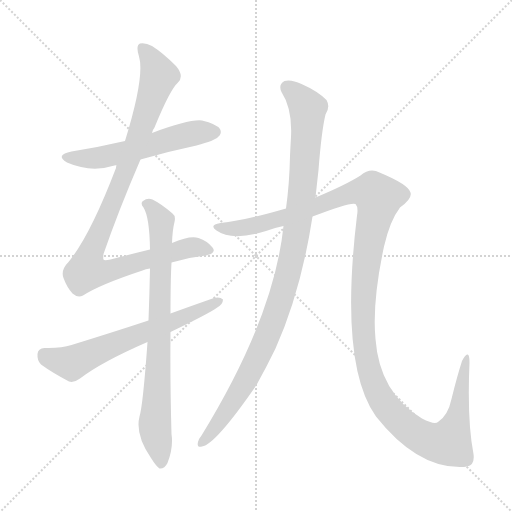
t = 0.00 s
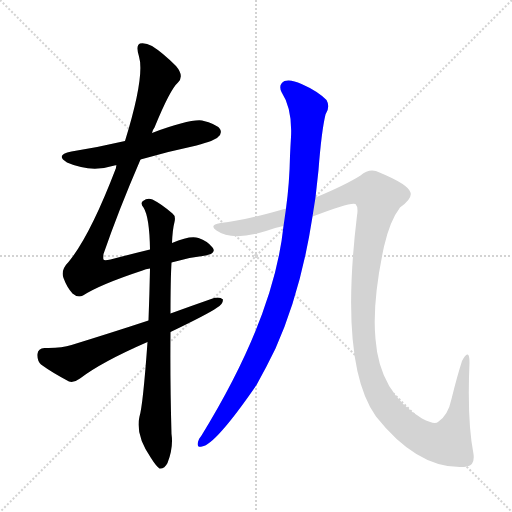
t = 4.50 s
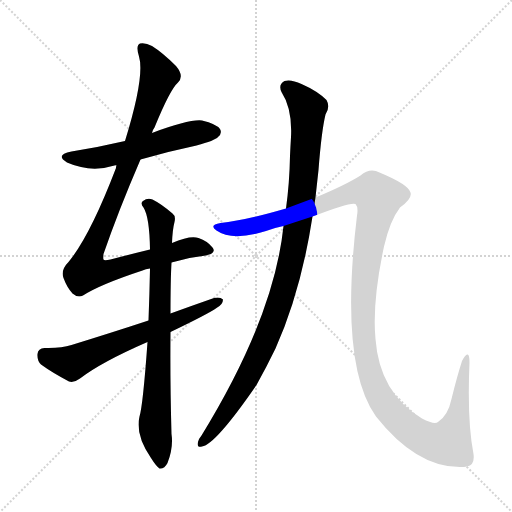
t = 4.71 s
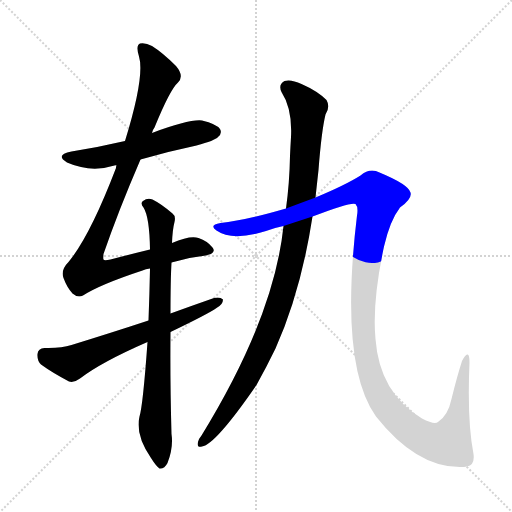
t = 4.93 s
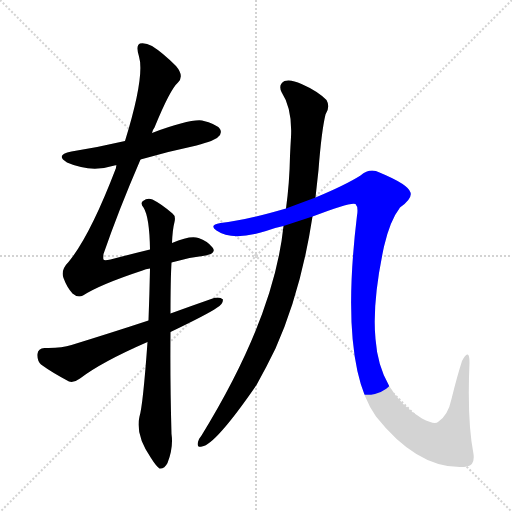
t = 5.14 s
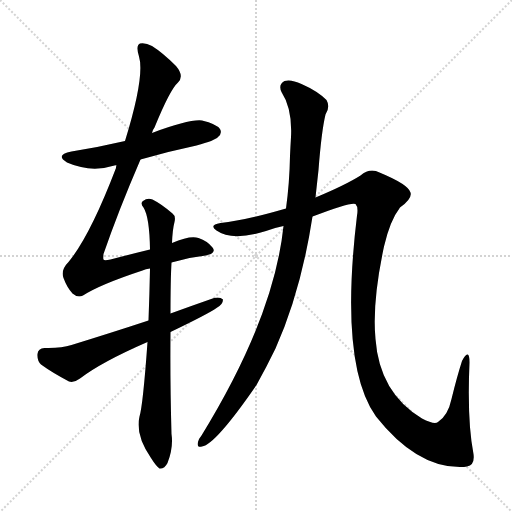
t = 5.84 s

The animated SVG that drew these frames (rendered in a browser with its animation timeline set to each time). Animation: 6 CSS @keyframes rules; one cycle of 5.84 s.

<svg version="1.1" viewBox="0 0 1024 1024" xmlns="http://www.w3.org/2000/svg">
  <g stroke="lightgray" stroke-dasharray="1,1" stroke-width="1" transform="scale(4, 4)">
    <line x1="0" y1="0" x2="256" y2="256"></line>
    <line x1="256" y1="0" x2="0" y2="256"></line>
    <line x1="128" y1="0" x2="128" y2="256"></line>
    <line x1="0" y1="128" x2="256" y2="128"></line>
  </g>
<g transform="scale(1, -1) translate(0, -900)">
   <style type="text/css">
    @keyframes keyframes0 {
      from {
       stroke: blue;
       stroke-dashoffset: 556;
       stroke-width: 128;
       }
       64% {
       animation-timing-function: step-end;
       stroke: blue;
       stroke-dashoffset: 0;
       stroke-width: 128;
       }
       to {
       stroke: black;
       stroke-width: 1024;
       }
       }
       #make-me-a-hanzi-animation-0 {
         animation: keyframes0 0.702474s both;
         animation-delay: 0.000000s;
         animation-timing-function: linear;
       }
    @keyframes keyframes1 {
      from {
       stroke: blue;
       stroke-dashoffset: 981;
       stroke-width: 128;
       }
       76% {
       animation-timing-function: step-end;
       stroke: blue;
       stroke-dashoffset: 0;
       stroke-width: 128;
       }
       to {
       stroke: black;
       stroke-width: 1024;
       }
       }
       #make-me-a-hanzi-animation-1 {
         animation: keyframes1 1.048340s both;
         animation-delay: 0.702474s;
         animation-timing-function: linear;
       }
    @keyframes keyframes2 {
      from {
       stroke: blue;
       stroke-dashoffset: 786;
       stroke-width: 128;
       }
       72% {
       animation-timing-function: step-end;
       stroke: blue;
       stroke-dashoffset: 0;
       stroke-width: 128;
       }
       to {
       stroke: black;
       stroke-width: 1024;
       }
       }
       #make-me-a-hanzi-animation-2 {
         animation: keyframes2 0.889648s both;
         animation-delay: 1.750814s;
         animation-timing-function: linear;
       }
    @keyframes keyframes3 {
      from {
       stroke: blue;
       stroke-dashoffset: 635;
       stroke-width: 128;
       }
       67% {
       animation-timing-function: step-end;
       stroke: blue;
       stroke-dashoffset: 0;
       stroke-width: 128;
       }
       to {
       stroke: black;
       stroke-width: 1024;
       }
       }
       #make-me-a-hanzi-animation-3 {
         animation: keyframes3 0.766764s both;
         animation-delay: 2.640462s;
         animation-timing-function: linear;
       }
    @keyframes keyframes4 {
      from {
       stroke: blue;
       stroke-dashoffset: 1030;
       stroke-width: 128;
       }
       77% {
       animation-timing-function: step-end;
       stroke: blue;
       stroke-dashoffset: 0;
       stroke-width: 128;
       }
       to {
       stroke: black;
       stroke-width: 1024;
       }
       }
       #make-me-a-hanzi-animation-4 {
         animation: keyframes4 1.088216s both;
         animation-delay: 3.407227s;
         animation-timing-function: linear;
       }
    @keyframes keyframes5 {
      from {
       stroke: blue;
       stroke-dashoffset: 1349;
       stroke-width: 128;
       }
       81% {
       animation-timing-function: step-end;
       stroke: blue;
       stroke-dashoffset: 0;
       stroke-width: 128;
       }
       to {
       stroke: black;
       stroke-width: 1024;
       }
       }
       #make-me-a-hanzi-animation-5 {
         animation: keyframes5 1.347819s both;
         animation-delay: 4.495443s;
         animation-timing-function: linear;
       }
</style>
<path d="M 281.0 581.0 Q 336.0 597.0 393.0 609.0 Q 430.0 619.0 436.0 626.0 Q 445.0 633.0 440.0 642.0 Q 433.0 652.0 404.0 659.0 Q 379.0 662.0 304.0 634.0 L 250.0 618.0 Q 199.0 606.0 143.0 597.0 Q 109.0 590.0 134.0 575.0 Q 182.0 554.0 229.0 569.0 Q 230.0 570.0 233.0 569.0 L 281.0 581.0 Z" fill="lightgray"></path> 
<path d="M 300.0 401.0 Q 263.0 392.0 221.0 381.0 Q 208.0 378.0 207.0 381.0 Q 206.0 382.0 207.0 392.0 Q 237.0 479.0 281.0 581.0 L 304.0 634.0 Q 305.0 640.0 309.0 645.0 Q 340.0 721.0 356.0 735.0 Q 369.0 748.0 352.0 768.0 Q 325.0 795.0 304.0 808.0 Q 291.0 815.0 280.0 813.0 Q 271.0 809.0 278.0 787.0 Q 290.0 748.0 250.0 618.0 L 233.0 569.0 Q 232.0 568.0 232.0 564.0 Q 180.0 428.0 137.0 376.0 Q 121.0 360.0 127.0 344.0 Q 134.0 325.0 145.0 313.0 Q 155.0 304.0 166.0 309.0 Q 200.0 331.0 285.0 359.0 Q 291.0 362.0 300.0 363.0 L 343.0 375.0 Q 374.0 385.0 405.0 388.0 Q 435.0 392.0 425.0 405.0 Q 415.0 418.0 397.0 424.0 Q 381.0 430.0 344.0 414.0 L 300.0 401.0 Z" fill="lightgray"></path> 
<path d="M 344.0 414.0 Q 345.0 441.0 349.0 456.0 Q 352.0 468.0 345.0 473.0 Q 323.0 492.0 305.0 501.0 Q 295.0 505.0 286.0 498.0 Q 280.0 494.0 287.0 485.0 Q 299.0 466.0 300.0 401.0 L 300.0 363.0 Q 299.0 312.0 297.0 259.0 L 295.0 216.0 Q 286.0 90.0 279.0 67.0 Q 270.0 31.0 302.0 -16.0 Q 312.0 -32.0 319.0 -37.0 Q 329.0 -38.0 335.0 -26.0 Q 347.0 4.0 343.0 32.0 Q 340.0 141.0 341.0 236.0 L 341.0 273.0 Q 341.0 340.0 343.0 375.0 L 344.0 414.0 Z" fill="lightgray"></path> 
<path d="M 297.0 259.0 Q 224.0 235.0 143.0 210.0 Q 122.0 203.0 89.0 204.0 Q 76.0 203.0 75.0 192.0 Q 74.0 179.0 82.0 171.0 Q 104.0 155.0 138.0 137.0 Q 148.0 134.0 160.0 143.0 Q 203.0 176.0 295.0 216.0 L 341.0 236.0 Q 416.0 272.0 433.0 284.0 Q 446.0 291.0 446.0 301.0 Q 440.0 307.0 428.0 304.0 Q 385.0 289.0 341.0 273.0 L 297.0 259.0 Z" fill="lightgray"></path> 
<path d="M 567.0 448.0 Q 548.0 265.0 403.0 29.0 Q 397.0 22.0 396.0 16.0 Q 393.0 4.0 404.0 7.0 Q 431.0 11.0 513.0 130.0 Q 532.0 164.0 551.0 203.0 Q 602.0 317.0 625.0 467.0 L 631.0 505.0 Q 634.0 533.0 637.0 560.0 Q 643.0 638.0 651.0 671.0 Q 661.0 686.0 653.0 700.0 Q 635.0 718.0 603.0 732.0 Q 582.0 742.0 569.0 738.0 Q 556.0 731.0 563.0 716.0 Q 585.0 682.0 582.0 626.0 Q 581.0 610.0 580.0 588.0 Q 579.0 534.0 572.0 483.0 L 567.0 448.0 Z" fill="lightgray"></path> 
<path d="M 625.0 467.0 Q 703.0 497.0 711.0 492.0 Q 717.0 486.0 714.0 469.0 Q 678.0 171.0 752.0 67.0 Q 836.0 -39.0 928.0 -34.0 Q 931.0 -33.0 934.0 -33.0 Q 950.0 -30.0 947.0 -8.0 Q 934.0 58.0 939.0 175.0 Q 939.0 191.0 935.0 191.0 Q 931.0 192.0 924.0 178.0 Q 914.0 147.0 903.0 102.0 Q 896.0 69.0 876.0 56.0 Q 869.0 50.0 844.0 63.0 Q 759.0 114.0 751.0 222.0 Q 744.0 295.0 768.0 407.0 Q 780.0 459.0 800.0 485.0 Q 825.0 503.0 821.0 515.0 Q 817.0 531.0 759.0 555.0 Q 740.0 565.0 721.0 549.0 Q 691.0 530.0 631.0 505.0 L 572.0 483.0 Q 490.0 459.0 441.0 454.0 Q 417.0 450.0 433.0 439.0 Q 464.0 417.0 532.0 438.0 Q 547.0 444.0 567.0 448.0 L 625.0 467.0 Z" fill="lightgray"></path> 
      <clipPath id="make-me-a-hanzi-clip-0">
      <path d="M 281.0 581.0 Q 336.0 597.0 393.0 609.0 Q 430.0 619.0 436.0 626.0 Q 445.0 633.0 440.0 642.0 Q 433.0 652.0 404.0 659.0 Q 379.0 662.0 304.0 634.0 L 250.0 618.0 Q 199.0 606.0 143.0 597.0 Q 109.0 590.0 134.0 575.0 Q 182.0 554.0 229.0 569.0 Q 230.0 570.0 233.0 569.0 L 281.0 581.0 Z" fill="lightgray"></path>
      </clipPath>
      <path clip-path="url(#make-me-a-hanzi-clip-0)" d="M 136.0 587.0 L 190.0 583.0 L 358.0 627.0 L 430.0 636.0 " fill="none" id="make-me-a-hanzi-animation-0" stroke-dasharray="428 856" stroke-linecap="round"></path>

      <clipPath id="make-me-a-hanzi-clip-1">
      <path d="M 300.0 401.0 Q 263.0 392.0 221.0 381.0 Q 208.0 378.0 207.0 381.0 Q 206.0 382.0 207.0 392.0 Q 237.0 479.0 281.0 581.0 L 304.0 634.0 Q 305.0 640.0 309.0 645.0 Q 340.0 721.0 356.0 735.0 Q 369.0 748.0 352.0 768.0 Q 325.0 795.0 304.0 808.0 Q 291.0 815.0 280.0 813.0 Q 271.0 809.0 278.0 787.0 Q 290.0 748.0 250.0 618.0 L 233.0 569.0 Q 232.0 568.0 232.0 564.0 Q 180.0 428.0 137.0 376.0 Q 121.0 360.0 127.0 344.0 Q 134.0 325.0 145.0 313.0 Q 155.0 304.0 166.0 309.0 Q 200.0 331.0 285.0 359.0 Q 291.0 362.0 300.0 363.0 L 343.0 375.0 Q 374.0 385.0 405.0 388.0 Q 435.0 392.0 425.0 405.0 Q 415.0 418.0 397.0 424.0 Q 381.0 430.0 344.0 414.0 L 300.0 401.0 Z" fill="lightgray"></path>
      </clipPath>
      <path clip-path="url(#make-me-a-hanzi-clip-1)" d="M 286.0 804.0 L 318.0 747.0 L 241.0 534.0 L 181.0 394.0 L 174.0 359.0 L 219.0 358.0 L 384.0 406.0 L 412.0 400.0 " fill="none" id="make-me-a-hanzi-animation-1" stroke-dasharray="853 1706" stroke-linecap="round"></path>

      <clipPath id="make-me-a-hanzi-clip-2">
      <path d="M 344.0 414.0 Q 345.0 441.0 349.0 456.0 Q 352.0 468.0 345.0 473.0 Q 323.0 492.0 305.0 501.0 Q 295.0 505.0 286.0 498.0 Q 280.0 494.0 287.0 485.0 Q 299.0 466.0 300.0 401.0 L 300.0 363.0 Q 299.0 312.0 297.0 259.0 L 295.0 216.0 Q 286.0 90.0 279.0 67.0 Q 270.0 31.0 302.0 -16.0 Q 312.0 -32.0 319.0 -37.0 Q 329.0 -38.0 335.0 -26.0 Q 347.0 4.0 343.0 32.0 Q 340.0 141.0 341.0 236.0 L 341.0 273.0 Q 341.0 340.0 343.0 375.0 L 344.0 414.0 Z" fill="lightgray"></path>
      </clipPath>
      <path clip-path="url(#make-me-a-hanzi-clip-2)" d="M 294.0 492.0 L 323.0 456.0 L 310.0 62.0 L 321.0 -27.0 " fill="none" id="make-me-a-hanzi-animation-2" stroke-dasharray="658 1316" stroke-linecap="round"></path>

      <clipPath id="make-me-a-hanzi-clip-3">
      <path d="M 297.0 259.0 Q 224.0 235.0 143.0 210.0 Q 122.0 203.0 89.0 204.0 Q 76.0 203.0 75.0 192.0 Q 74.0 179.0 82.0 171.0 Q 104.0 155.0 138.0 137.0 Q 148.0 134.0 160.0 143.0 Q 203.0 176.0 295.0 216.0 L 341.0 236.0 Q 416.0 272.0 433.0 284.0 Q 446.0 291.0 446.0 301.0 Q 440.0 307.0 428.0 304.0 Q 385.0 289.0 341.0 273.0 L 297.0 259.0 Z" fill="lightgray"></path>
      </clipPath>
      <path clip-path="url(#make-me-a-hanzi-clip-3)" d="M 88.0 191.0 L 143.0 174.0 L 440.0 298.0 " fill="none" id="make-me-a-hanzi-animation-3" stroke-dasharray="507 1014" stroke-linecap="round"></path>

      <clipPath id="make-me-a-hanzi-clip-4">
      <path d="M 567.0 448.0 Q 548.0 265.0 403.0 29.0 Q 397.0 22.0 396.0 16.0 Q 393.0 4.0 404.0 7.0 Q 431.0 11.0 513.0 130.0 Q 532.0 164.0 551.0 203.0 Q 602.0 317.0 625.0 467.0 L 631.0 505.0 Q 634.0 533.0 637.0 560.0 Q 643.0 638.0 651.0 671.0 Q 661.0 686.0 653.0 700.0 Q 635.0 718.0 603.0 732.0 Q 582.0 742.0 569.0 738.0 Q 556.0 731.0 563.0 716.0 Q 585.0 682.0 582.0 626.0 Q 581.0 610.0 580.0 588.0 Q 579.0 534.0 572.0 483.0 L 567.0 448.0 Z" fill="lightgray"></path>
      </clipPath>
      <path clip-path="url(#make-me-a-hanzi-clip-4)" d="M 575.0 725.0 L 616.0 683.0 L 606.0 529.0 L 577.0 355.0 L 546.0 257.0 L 489.0 132.0 L 404.0 15.0 " fill="none" id="make-me-a-hanzi-animation-4" stroke-dasharray="902 1804" stroke-linecap="round"></path>

      <clipPath id="make-me-a-hanzi-clip-5">
      <path d="M 625.0 467.0 Q 703.0 497.0 711.0 492.0 Q 717.0 486.0 714.0 469.0 Q 678.0 171.0 752.0 67.0 Q 836.0 -39.0 928.0 -34.0 Q 931.0 -33.0 934.0 -33.0 Q 950.0 -30.0 947.0 -8.0 Q 934.0 58.0 939.0 175.0 Q 939.0 191.0 935.0 191.0 Q 931.0 192.0 924.0 178.0 Q 914.0 147.0 903.0 102.0 Q 896.0 69.0 876.0 56.0 Q 869.0 50.0 844.0 63.0 Q 759.0 114.0 751.0 222.0 Q 744.0 295.0 768.0 407.0 Q 780.0 459.0 800.0 485.0 Q 825.0 503.0 821.0 515.0 Q 817.0 531.0 759.0 555.0 Q 740.0 565.0 721.0 549.0 Q 691.0 530.0 631.0 505.0 L 572.0 483.0 Q 490.0 459.0 441.0 454.0 Q 417.0 450.0 433.0 439.0 Q 464.0 417.0 532.0 438.0 Q 547.0 444.0 567.0 448.0 L 625.0 467.0 Z" fill="lightgray"></path>
      </clipPath>
      <path clip-path="url(#make-me-a-hanzi-clip-5)" d="M 436.0 447.0 L 462.0 442.0 L 502.0 447.0 L 632.0 485.0 L 706.0 515.0 L 746.0 515.0 L 757.0 505.0 L 734.0 390.0 L 725.0 261.0 L 732.0 186.0 L 741.0 149.0 L 763.0 101.0 L 780.0 77.0 L 831.0 32.0 L 868.0 16.0 L 898.0 16.0 L 915.0 62.0 L 934.0 187.0 " fill="none" id="make-me-a-hanzi-animation-5" stroke-dasharray="1221 2442" stroke-linecap="round"></path>

</g>
</svg>
